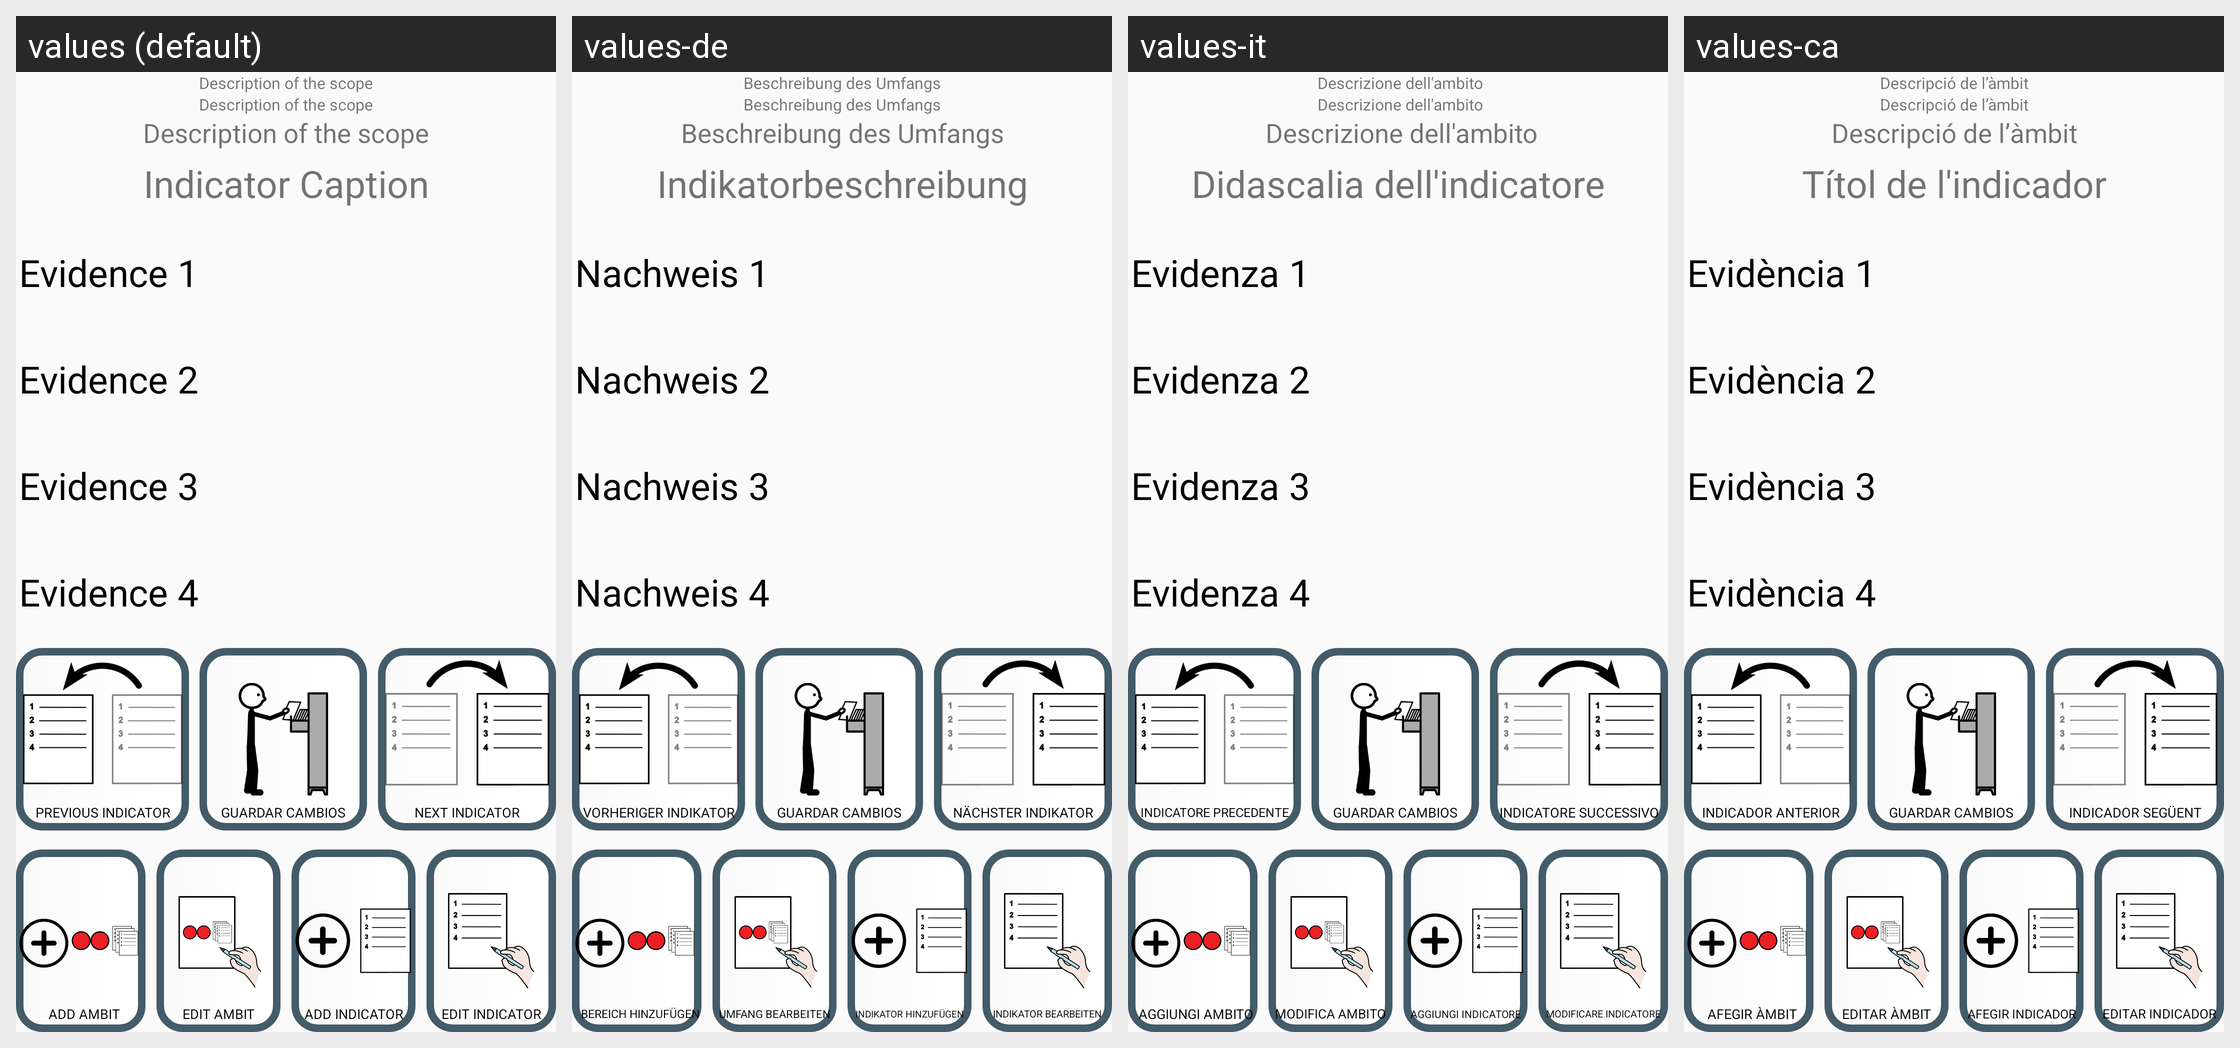

Here is an Android app screen in its default locale and in the app's own translations. Write out the translated-string differences for the strings that appear on this screen.
Android screen res/layout/activity_edit_indicators.xml rendered under 4 locales, left to right: values (default), values-de, values-it, values-ca. Device: Nexus 5 (rendered at 1080×1920; each locale shown at half size, 540×960, under a caption strip naming it); theme Theme.TFG2223.NoActionBar.
Other locales in the repository, not shown: values-es, values-eu, values-fr, values-gl, values-nl, values-pt.
Strings drawn on this screen, with the default value and each locale's value (text and hints the layout hard-codes, and strings that could not be matched under every locale, appear in the picture but are not listed):

indicator_caption
  values: Indicator Caption
  values-de: Indikatorbeschreibung
  values-it: Didascalia dell'indicatore
  values-ca: Títol de l'indicador

ambit_caption
  values: Description of the scope
  values-de: Beschreibung des Umfangs
  values-it:  Descrizione dell'ambito
  values-ca: Descripció de l’àmbit

evidence1
  values: Evidence 1
  values-de: Nachweis 1
  values-it: Evidenza 1
  values-ca: Evidència 1

evidence2
  values: Evidence 2
  values-de: Nachweis 2
  values-it: Evidenza 2
  values-ca: Evidència 2

evidence3
  values: Evidence 3
  values-de: Nachweis 3
  values-it: Evidenza 3
  values-ca: Evidència 3

evidence4
  values: Evidence 4
  values-de: Nachweis 4
  values-it: Evidenza 4
  values-ca: Evidència 4

previous_indicator
  values: Previous Indicator
  values-de: Vorheriger Indikator
  values-it: Indicatore precedente
  values-ca: Indicador anterior

next_indicator
  values: Next Indicator
  values-de: Nächster Indikator
  values-it: Indicatore successivo
  values-ca: Indicador següent

edit_indicator
  values: Edit indicator
  values-de: Indikator bearbeiten
  values-it: Modificare indicatore
  values-ca: Editar indicador

edit_ambit
  values: Edit ambit
  values-de: Umfang bearbeiten
  values-it: Modifica ambito
  values-ca: Editar àmbit

add_ambit
  values: Add ambit
  values-de: Bereich hinzufügen
  values-it: Aggiungi ambito
  values-ca: Afegir àmbit

add_indicator
  values: Add indicator
  values-de: Indikator hinzufügen
  values-it: Aggiungi indicatore
  values-ca: Afegir indicador
